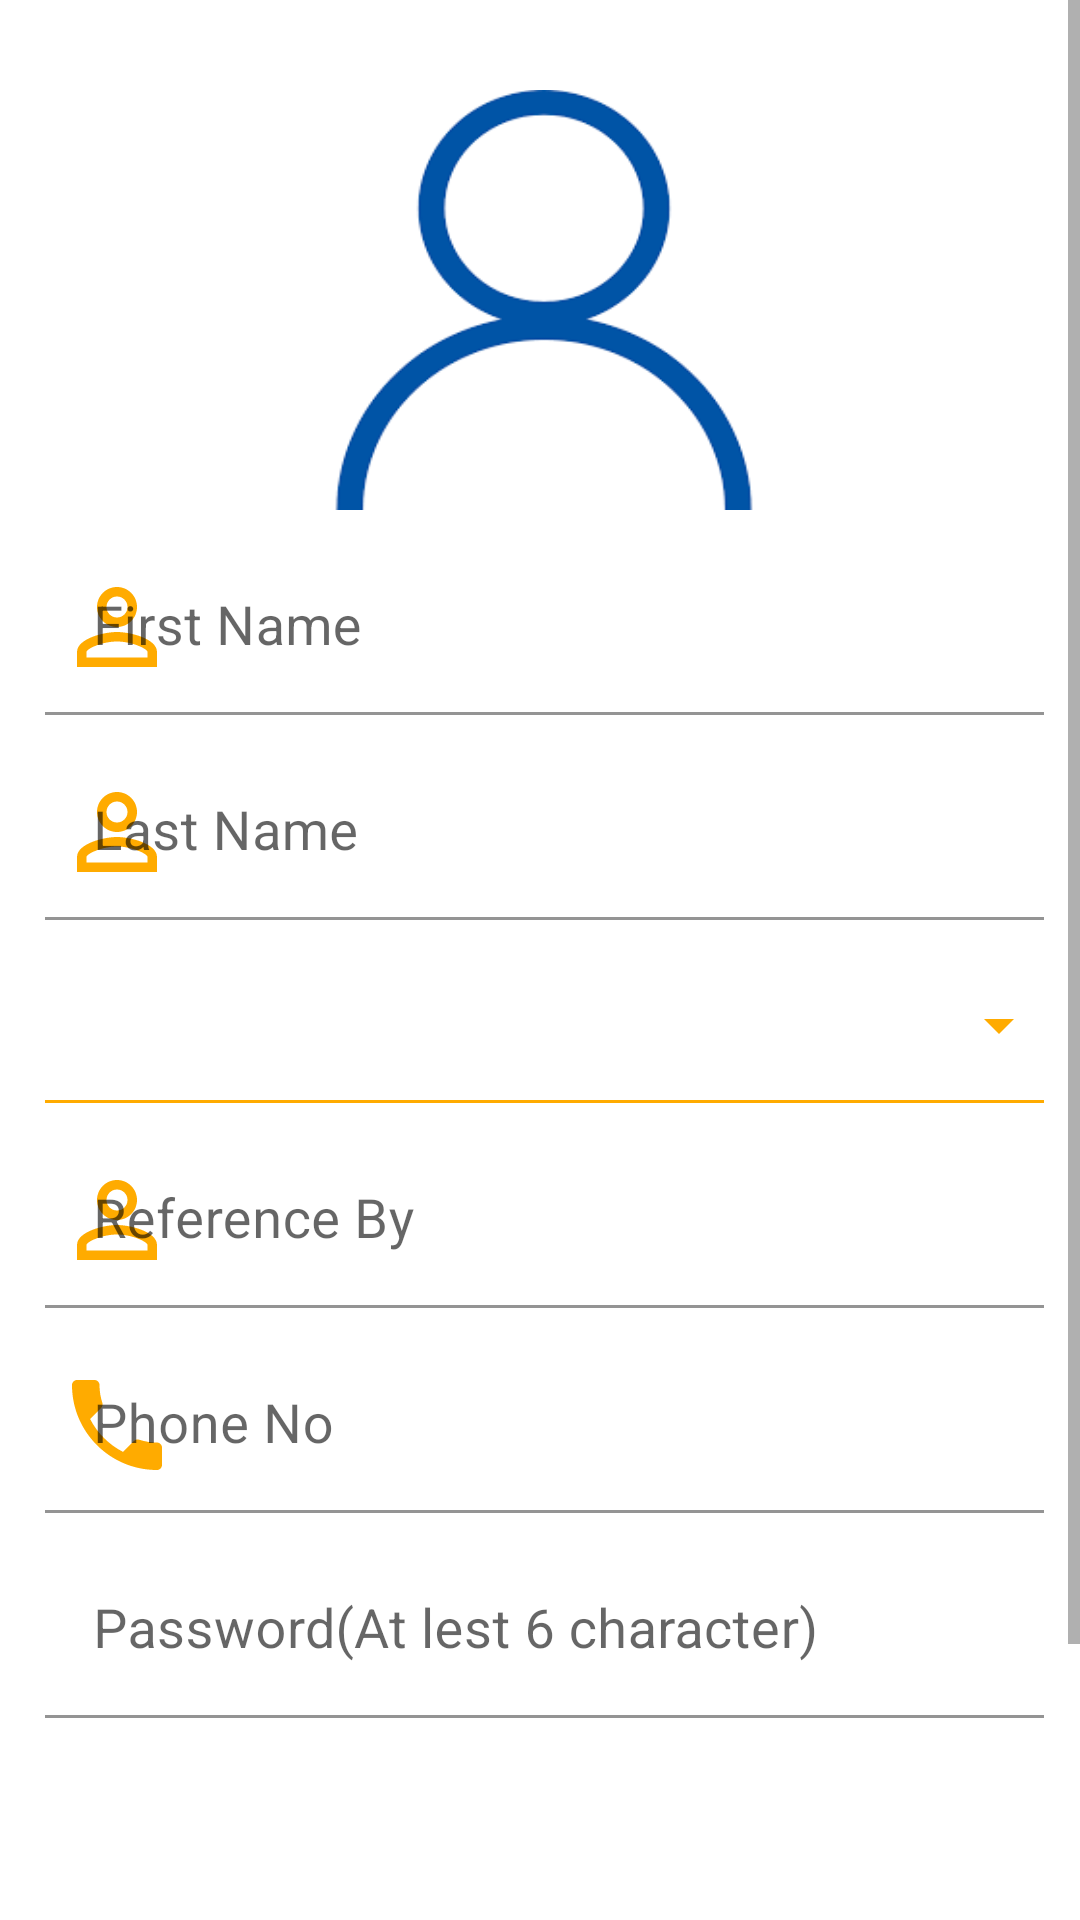

Write the Android layout XML for this screen, with the resource values it uses.
<!-- AndroidManifest.xml: application theme Theme.Oms -->
<!-- res/layout/activity_sign_up.xml -->
<?xml version="1.0" encoding="utf-8"?>
<LinearLayout xmlns:android="http://schemas.android.com/apk/res/android"
    xmlns:app="http://schemas.android.com/apk/res-auto"
    xmlns:tools="http://schemas.android.com/tools"
    android:layout_width="match_parent"
    android:layout_height="match_parent"
    android:orientation="vertical"
    tools:context=".ui.SignUpActivity">
    <ScrollView
        android:id="@+id/scrollView2"
        android:layout_width="match_parent"
        android:layout_height="wrap_content">

        <LinearLayout
            android:layout_width="match_parent"
            android:layout_height="wrap_content"
            android:layout_marginLeft="15dp"
            android:layout_marginRight="12dp"
            android:orientation="vertical"
            android:layout_marginStart="15dp"
            android:layout_marginEnd="12dp">

            
            
            
            
            
            
            
            
            

            <ImageView
                android:layout_gravity="center"
                android:layout_marginTop="30dp"
                android:id="@+id/regUserPhoto"
                android:layout_width="140dp"
                android:layout_height="140dp"
                android:scaleType="fitXY"
                android:src="@drawable/userphoto"
                />

            <com.google.android.material.textfield.TextInputLayout
                android:layout_marginTop="10dp"
                android:layout_width="match_parent"
                android:layout_height="wrap_content"
                app:boxBackgroundColor="@color/app_background_white"
                app:startIconDrawable ="@drawable/ic_baseline_person_outline_40"
                app:startIconTint ="@color/app_background_dark_blue"
                app:endIconMode="clear_text"
                app:hintTextColor = "@color/app_background_dark_blue"
                android:hint="First Name">
                <com.google.android.material.textfield.TextInputEditText
                    android:id="@+id/edit_firstname"
                    android:layout_width="match_parent"
                    android:layout_height="wrap_content"
                    android:textSize="18sp"
                    />
            </com.google.android.material.textfield.TextInputLayout>
            <com.google.android.material.textfield.TextInputLayout
                android:layout_marginTop="10dp"
                android:layout_width="match_parent"
                android:layout_height="wrap_content"
                app:boxBackgroundColor="@color/app_background_white"
                app:startIconDrawable ="@drawable/ic_baseline_person_outline_40"
                app:startIconTint ="@color/app_background_dark_blue"
                app:endIconMode="clear_text"
                app:hintTextColor = "@color/app_background_dark_blue"
                android:hint="Last Name">
                <com.google.android.material.textfield.TextInputEditText
                    android:id="@+id/edit_lastname"
                    android:layout_width="match_parent"
                    android:layout_height="wrap_content"
                    android:textSize="18sp"
                    />
            </com.google.android.material.textfield.TextInputLayout>

   

            <RelativeLayout
                android:layout_width="match_parent"
                android:layout_height="50dp"
                android:layout_marginTop="10dp"
                android:layout_marginRight="3dp"
                android:layout_weight=".28"
                android:orientation="horizontal">

                <Spinner
                    android:id="@+id/spinner_gender"
                    android:layout_width="match_parent"
                    android:layout_height="wrap_content"
                    android:layout_centerVertical="true"
                    android:layout_gravity="center"
                    android:background="@android:color/transparent"
                    android:gravity="center"
                    android:layout_marginLeft="5dp"
                    android:spinnerMode="dropdown" />

                <ImageView
                    android:layout_width="wrap_content"
                    android:layout_height="wrap_content"
                    android:layout_alignParentRight="true"
                    android:layout_centerVertical="true"
                    android:layout_gravity="center"
                    android:src="@drawable/ic_arrow_drop_down_24" />

            </RelativeLayout>
            <View
                android:background="@color/app_background_dark_blue"
                android:layout_width="match_parent"
                android:layout_height="1dp"/>
            <com.google.android.material.textfield.TextInputLayout
                android:layout_marginTop="10dp"
                android:layout_width="match_parent"
                android:layout_height="wrap_content"
                app:boxBackgroundColor="@color/app_background_white"
                app:startIconDrawable ="@drawable/ic_baseline_person_outline_40"
                app:startIconTint ="@color/app_background_dark_blue"
                app:endIconMode="clear_text"
                app:hintTextColor = "@color/app_background_dark_blue"
                android:hint="Reference By">
                <com.google.android.material.textfield.TextInputEditText
                    android:id="@+id/reference_id"
                    android:layout_width="match_parent"
                    android:layout_height="wrap_content"
                    android:textSize="18sp"
                    />
            </com.google.android.material.textfield.TextInputLayout>

            <com.google.android.material.textfield.TextInputLayout
                android:layout_marginTop="10dp"
                android:layout_width="match_parent"
                android:layout_height="wrap_content"
                app:boxBackgroundColor="@color/app_background_white"
                app:startIconDrawable ="@drawable/ic_baseline_phone_40"
                app:startIconTint ="@color/app_background_dark_blue"
                app:endIconMode="clear_text"
                app:hintTextColor = "@color/app_background_dark_blue"
                android:hint="Phone No">
                <com.google.android.material.textfield.TextInputEditText
                    android:id="@+id/edit_username"
                    android:layout_width="match_parent"
                    android:layout_height="wrap_content"
                    android:textSize="18sp"
                    />
            </com.google.android.material.textfield.TextInputLayout>


            <com.google.android.material.textfield.TextInputLayout
                android:layout_marginTop="10dp"
                android:layout_width="match_parent"
                android:layout_height="wrap_content"
                app:boxBackgroundColor="@color/app_background_white"
                app:startIconDrawable ="@drawable/ic_baseline_lock_24"
                app:startIconTint ="@color/app_background_dark_blue"
                app:endIconMode="clear_text"
                app:hintTextColor = "@color/app_background_dark_blue"
                android:hint="@string/password_at_lest_6_character">
                <com.google.android.material.textfield.TextInputEditText
                    android:id="@+id/edt_password"
                    android:layout_width="match_parent"
                    android:layout_height="wrap_content"
                    android:textSize="18sp"
                    />
            </com.google.android.material.textfield.TextInputLayout>




            <ProgressBar
                android:id="@+id/regProgressBar"
                style="?android:attr/progressBarStyle"
                android:layout_gravity="center"
                android:layout_width="wrap_content"
                android:layout_height="wrap_content"/>

            <Button
                android:id="@+id/btnSignUpContinue"
                android:layout_width="match_parent"
                android:layout_height="wrap_content"
                android:layout_gravity="left"
                android:layout_marginTop="20dp"
                android:background="@drawable/submit_button_shape"
                android:text="@string/signup"
                android:textAllCaps="true"
                android:textColor="@color/text_color_white" />
            <TextView
                android:id="@+id/docLogin"
                android:layout_width="match_parent"
                android:layout_height="wrap_content"
                android:layout_marginTop="20dp"
                android:layout_marginBottom="20dp"
                android:fontFamily="@font/robotoregular"
                android:gravity="center"
                android:text="Already have an account ? Login"
                android:textAppearance="@style/Base.TextAppearance.AppCompat.Small"
                android:textColor="@color/black"
                android:typeface="normal" />
        </LinearLayout>
    </ScrollView>



</LinearLayout>
<!-- resources referenced by this layout -->
<resources>
  <color name="app_background_dark_blue">#FFAB00</color>
  <color name="app_background_white">#FFFFFF</color>
  <color name="text_color_white">#FFFFFF</color>
  <!-- drawable edit_text_shape (drawable) -->
  <?xml version="1.0" encoding="utf-8"?>
  <shape xmlns:android="http://schemas.android.com/apk/res/android">
      <solid android:color="@android:color/transparent" />
      <corners android:radius="5dp" />
      <padding android:right="10dp" android:left="10dp" android:top="10dp" android:bottom="10dp"/>
      <stroke
          android:width="1dp"
          android:color="@color/app_background_dark_blue" />
  
  
  
  
  </shape>
  <!-- drawable ic_arrow_drop_down_24 (drawable) -->
  <vector xmlns:android="http://schemas.android.com/apk/res/android"
      android:width="24dp"
      android:height="24dp"
      android:viewportWidth="24"
      android:viewportHeight="24"
      android:tint="@color/app_background_dark_blue">
    <path
        android:fillColor="@android:color/white"
        android:pathData="M7,10l5,5 5,-5z"/>
  </vector>
  <!-- drawable ic_baseline_person_outline_40 (drawable) -->
  <vector android:height="40dp" android:tint="@color/app_background_dark_blue"
      android:viewportHeight="24" android:viewportWidth="24"
      android:width="40dp" xmlns:android="http://schemas.android.com/apk/res/android">
      <path android:fillColor="@android:color/white" android:pathData="M12,5.9c1.16,0 2.1,0.94 2.1,2.1s-0.94,2.1 -2.1,2.1S9.9,9.16 9.9,8s0.94,-2.1 2.1,-2.1m0,9c2.97,0 6.1,1.46 6.1,2.1v1.1L5.9,18.1L5.9,17c0,-0.64 3.13,-2.1 6.1,-2.1M12,4C9.79,4 8,5.79 8,8s1.79,4 4,4 4,-1.79 4,-4 -1.79,-4 -4,-4zM12,13c-2.67,0 -8,1.34 -8,4v3h16v-3c0,-2.66 -5.33,-4 -8,-4z"/>
  </vector>
  <!-- drawable ic_baseline_phone_40 (drawable) -->
  <vector android:height="40dp" android:tint="@color/app_background_dark_blue"
      android:viewportHeight="24" android:viewportWidth="24"
      android:width="40dp" xmlns:android="http://schemas.android.com/apk/res/android">
      <path android:fillColor="@android:color/white" android:pathData="M6.62,10.79c1.44,2.83 3.76,5.14 6.59,6.59l2.2,-2.2c0.27,-0.27 0.67,-0.36 1.02,-0.24 1.12,0.37 2.33,0.57 3.57,0.57 0.55,0 1,0.45 1,1V20c0,0.55 -0.45,1 -1,1 -9.39,0 -17,-7.61 -17,-17 0,-0.55 0.45,-1 1,-1h3.5c0.55,0 1,0.45 1,1 0,1.25 0.2,2.45 0.57,3.57 0.11,0.35 0.03,0.74 -0.25,1.02l-2.2,2.2z"/>
  </vector>
  <!-- drawable submit_button_shape (drawable) -->
  <?xml version="1.0" encoding="utf-8"?>
  <shape xmlns:android="http://schemas.android.com/apk/res/android"
      android:shape="rectangle">
      <solid android:color="@color/app_background_dark_blue" />
      <corners android:radius="20dp"/>
  
  </shape>
  <!-- drawable userphoto: png bitmap (drawable, 3644 bytes) -->
  <string name="password_at_lest_6_character">Password(At lest 6 character)</string>
  <string name="signup">Submit</string>
  <style name="Theme.Oms" parent="Theme.MaterialComponents.Light.DarkActionBar">
          
          <item name="colorPrimary">@color/app_background_dark_blue</item>
          <item name="colorPrimaryVariant">@color/app_background_dark_blue</item>
          <item name="colorOnPrimary">@color/app_background_dark_blue</item>
          
          <item name="colorSecondary">@color/app_background_dark_blue</item>
          <item name="colorSecondaryVariant">@color/app_background_dark_blue</item>
          <item name="colorOnSecondary">@color/app_background_dark_blue</item>
          
          <item name="android:statusBarColor" tools:targetApi="l">?attr/colorPrimaryVariant</item>
          <item name="android:forceDarkAllowed" tools:targetApi="q">false</item>
          
      </style>
  <!-- not gathered from this repository: default colours our renderer supplied (Android Studio template values) -->
  <color name="black">#FF000000</color>
</resources>
